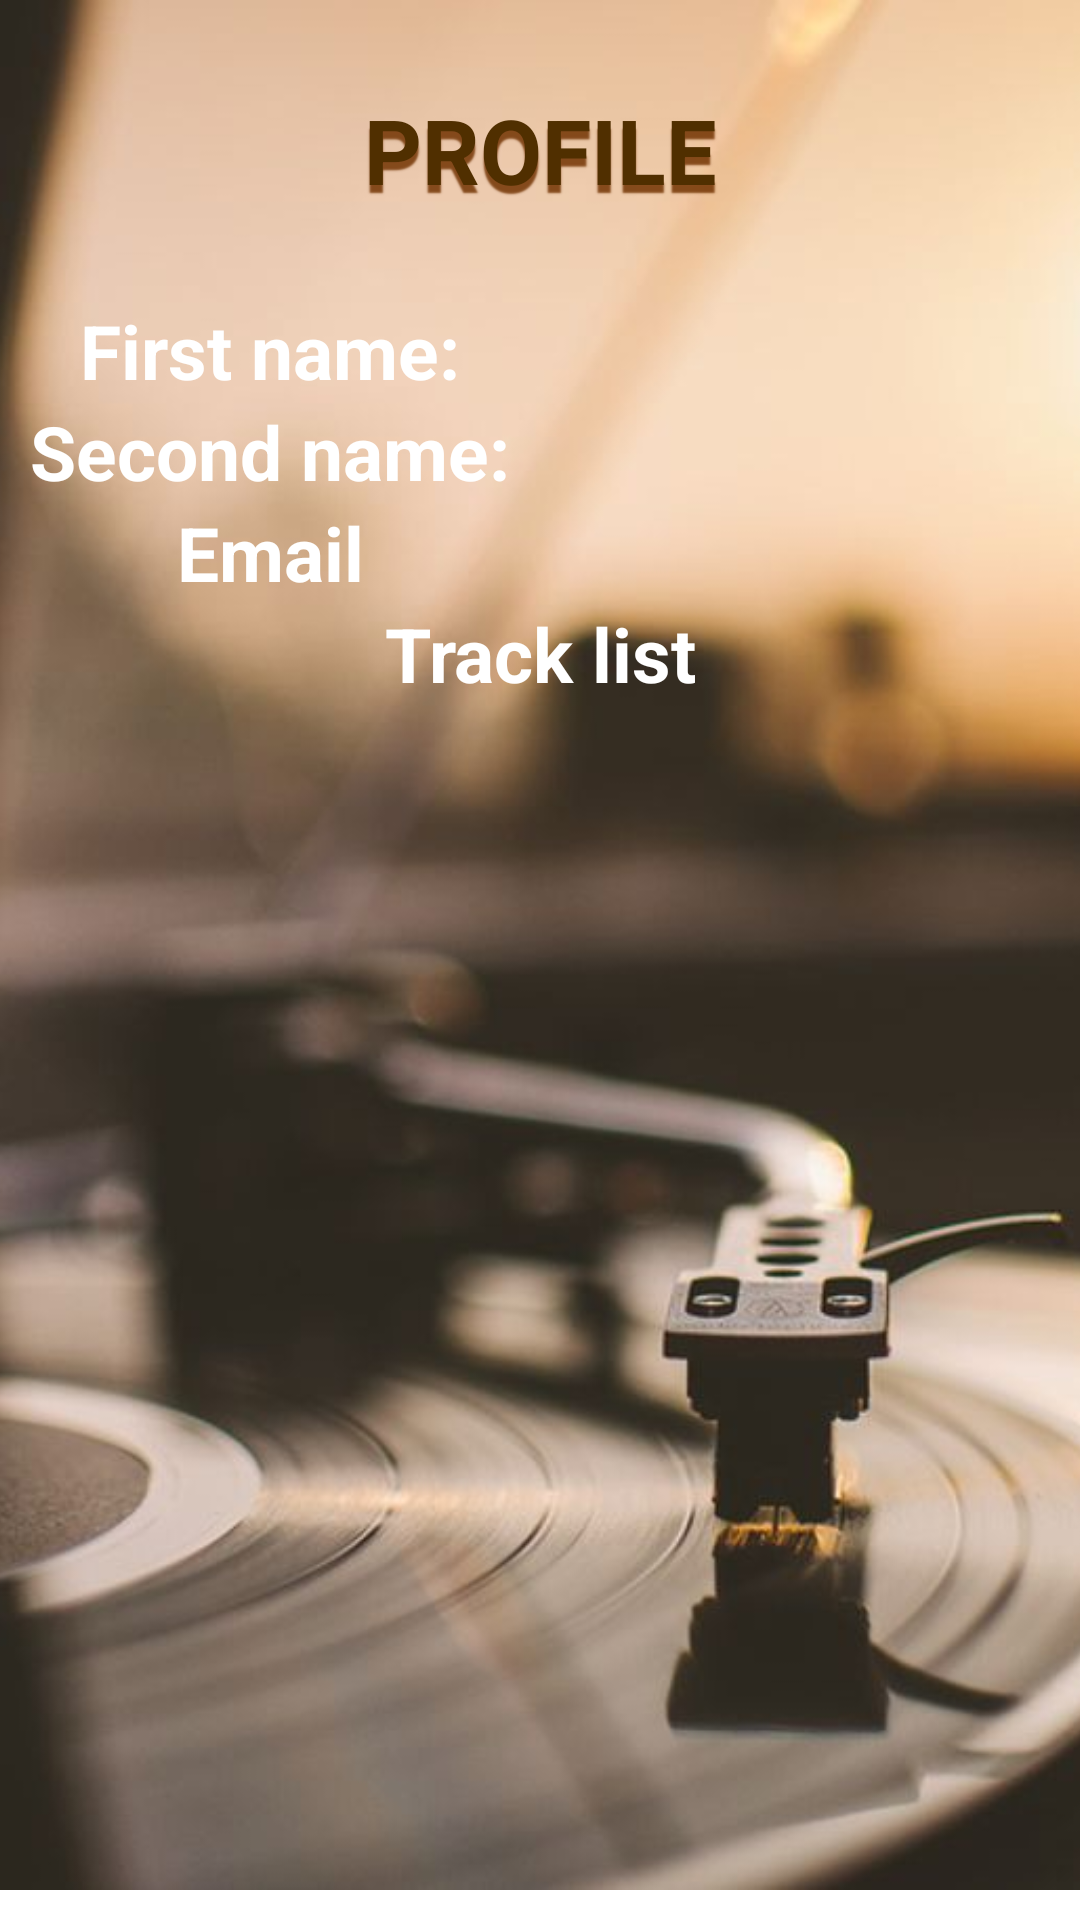

Reconstruct the res/layout file that produces this screen, plus the resources it refers to.
<!-- AndroidManifest.xml: application theme Theme.Karaoke_android -->
<!-- res/layout/fragment_profile.xml -->
<RelativeLayout xmlns:android="http://schemas.android.com/apk/res/android"
    xmlns:app="http://schemas.android.com/apk/res-auto"
    xmlns:tools="http://schemas.android.com/tools"
    android:layout_width="match_parent"
    android:layout_height="match_parent"
    android:orientation="vertical"
    tools:context=".ProfileFragment">

    <ImageView
        android:id="@+id/imageView"
        android:layout_width="wrap_content"
        android:layout_height="630dp"
        android:scaleType="centerCrop"
        app:srcCompat="@drawable/profile"
        tools:layout_editor_absoluteX="0dp"
        tools:layout_editor_absoluteY="0dp" />

    <LinearLayout
        android:id="@+id/profileTitleLayout"
        android:layout_width="match_parent"
        android:layout_height="wrap_content">

        <TextView
            android:id="@+id/profileTitle"
            android:layout_width="0dp"
            android:layout_height="100dp"
            android:layout_weight="1"
            android:gravity="center"
            android:shadowColor="#d7713200"
            android:shadowDx="0"
            android:shadowDy="8"
            android:shadowRadius="1"
            android:text="@string/profileTitle"
            android:textAllCaps="true"
            android:textColor="#502F00"
            android:textSize="30sp"
            android:textStyle="bold" />
    </LinearLayout>

    <LinearLayout
        android:id="@+id/firstNameLayout"
        android:layout_width="match_parent"
        android:layout_height="wrap_content"
        android:layout_below="@+id/profileTitleLayout">

        <TextView
            android:id="@+id/firstNameText"
            android:layout_width="0dp"
            android:layout_height="match_parent"
            android:layout_weight="1"
            android:gravity="center_horizontal"
            android:text="@string/first_name_text"
            android:textColor="#FFFFFF"
            android:textSize="25sp"
            android:textStyle="bold" />

        <TextView
            android:id="@+id/firstName"
            android:layout_width="0dp"
            android:layout_height="match_parent"
            android:layout_weight="1"
            android:gravity="center_horizontal"
            android:text=""
            android:textColor="#FFFFFF"
            android:textSize="25sp" />
    </LinearLayout>

    <LinearLayout
        android:id="@+id/secondNameLayout"
        android:layout_width="match_parent"
        android:layout_height="wrap_content"
        android:layout_below="@+id/firstNameLayout">

        <TextView
            android:id="@+id/secondNameText"
            android:layout_width="0dp"
            android:layout_height="match_parent"
            android:layout_weight="1"
            android:gravity="center_horizontal"
            android:text="@string/second_name_text"
            android:textColor="#FFFFFF"
            android:textSize="25sp"
            android:textStyle="bold" />

        <TextView
            android:id="@+id/secondName"
            android:layout_width="0dp"
            android:layout_height="match_parent"
            android:layout_weight="1"
            android:gravity="center_horizontal"
            android:text=""
            android:textColor="#FFFFFF"
            android:textSize="25sp" />
    </LinearLayout>

    <LinearLayout
        android:id="@+id/emailLayout"
        android:layout_width="match_parent"
        android:layout_height="wrap_content"
        android:layout_below="@+id/secondNameLayout">

        <TextView
            android:id="@+id/emailText"
            android:layout_width="0dp"
            android:layout_height="match_parent"
            android:layout_weight="1"
            android:gravity="center_horizontal"
            android:text="@string/email_text"
            android:textColor="#FFFFFF"
            android:textSize="25sp"
            android:textStyle="bold" />

        <TextView
            android:id="@+id/email"
            android:layout_width="0dp"
            android:layout_height="match_parent"
            android:layout_weight="1"
            android:gravity="center_horizontal"
            android:text=""
            android:textColor="#FFFFFF"
            android:textSize="25sp" />
    </LinearLayout>

    <LinearLayout
        android:id="@+id/trackListLayout"
        android:layout_width="match_parent"
        android:layout_height="wrap_content"
        android:layout_below="@+id/emailLayout">

        <TextView
            android:id="@+id/trackList"
            android:layout_width="0dp"
            android:layout_height="match_parent"
            android:layout_weight="1"
            android:gravity="center"
            android:text="@string/track_list"
            android:textColor="#FFFFFF"
            android:textSize="25sp"
            android:textStyle="bold" />
    </LinearLayout>

    <ListView
        android:id="@+id/listView"
        android:layout_width="match_parent"
        android:layout_height="320dp"
        android:layout_below="@+id/trackListLayout" />
</RelativeLayout>
<!-- resources referenced by this layout -->
<resources>
  <!-- drawable profile: jpg bitmap (drawable, 45541 bytes) -->
  <string name="email_text">Email</string>
  <string name="first_name_text">First name:</string>
  <string name="profileTitle">Profile</string>
  <string name="second_name_text">Second name:</string>
  <string name="track_list">Track list</string>
  <style name="Theme.Karaoke_android" parent="Theme.MaterialComponents.DayNight.DarkActionBar">
          
          <item name="colorPrimary">@color/purple_500</item>
          <item name="colorPrimaryVariant">@color/purple_700</item>
          <item name="colorOnPrimary">@color/white</item>
          
          <item name="colorSecondary">@color/teal_200</item>
          <item name="colorSecondaryVariant">@color/teal_700</item>
          <item name="colorOnSecondary">@color/black</item>
          
          <item name="android:statusBarColor" tools:targetApi="l">?attr/colorPrimaryVariant</item>
          
      </style>
  <!-- not gathered from this repository: default colours our renderer supplied (Android Studio template values) -->
  <color name="purple_500">#FF6200EE</color>
  <color name="purple_700">#FF3700B3</color>
  <color name="teal_200">#FF03DAC5</color>
  <color name="teal_700">#FF018786</color>
  <color name="black">#FF000000</color>
  <color name="white">#FFFFFFFF</color>
</resources>
